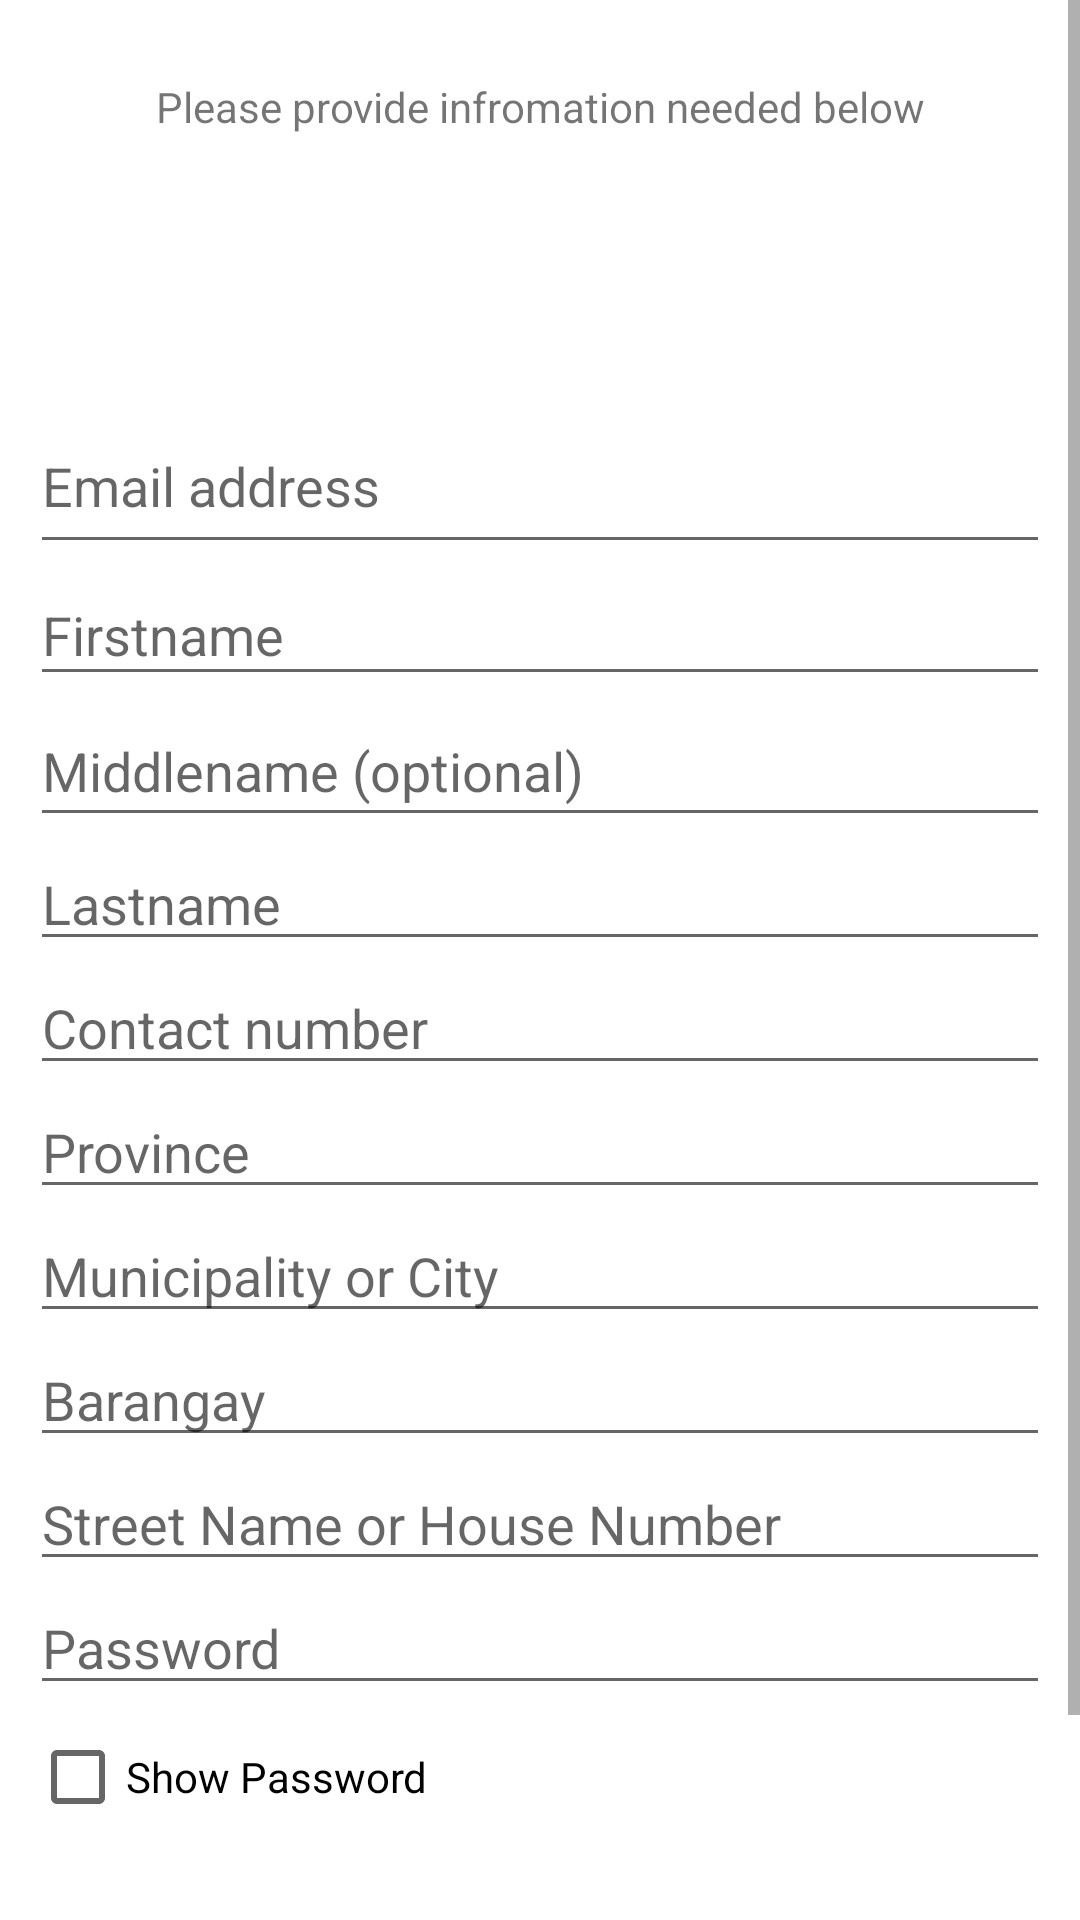

Write the Android layout XML for this screen, with the resource values it uses.
<!-- AndroidManifest.xml: application theme Theme.QPassAccount -->
<!-- res/layout/activity_registration.xml -->
<?xml version="1.0" encoding="utf-8"?>
<androidx.constraintlayout.widget.ConstraintLayout xmlns:android="http://schemas.android.com/apk/res/android"
    xmlns:app="http://schemas.android.com/apk/res-auto"
    xmlns:tools="http://schemas.android.com/tools"
    android:layout_width="match_parent"
    android:layout_height="match_parent"
    tools:context=".RegistrationActivity">

    <ScrollView
        android:layout_width="match_parent"
        android:layout_height="match_parent">

        <androidx.constraintlayout.widget.ConstraintLayout
            android:layout_width="match_parent"
            android:layout_height="wrap_content"
            android:layout_margin="10dp">

            <TextView
                android:id="@+id/textView2"
                android:layout_width="wrap_content"
                android:layout_height="wrap_content"
                android:layout_marginTop="16dp"
                android:text="Please provide infromation needed below"
                app:layout_constraintEnd_toEndOf="parent"
                app:layout_constraintHorizontal_bias="0.503"
                app:layout_constraintStart_toStartOf="parent"
                app:layout_constraintTop_toTopOf="parent" />

            <EditText
                android:id="@+id/Register_EMAIL"
                android:layout_width="0dp"
                android:layout_height="55dp"
                android:layout_marginTop="88dp"
                android:ems="10"
                android:hint="Email address"
                android:inputType="textEmailAddress"
                app:layout_constraintEnd_toEndOf="parent"
                app:layout_constraintHorizontal_bias="1.0"
                app:layout_constraintStart_toStartOf="parent"
                app:layout_constraintTop_toBottomOf="@+id/textView2" />

            <EditText
                android:id="@+id/Register_Firsname"
                android:layout_width="0dp"
                android:layout_height="44dp"
                android:ems="10"
                android:hint="Firstname"
                android:inputType="textPersonName"
                app:layout_constraintEnd_toEndOf="@+id/Register_EMAIL"
                app:layout_constraintHorizontal_bias="0.0"
                app:layout_constraintStart_toStartOf="@+id/Register_EMAIL"
                app:layout_constraintTop_toBottomOf="@+id/Register_EMAIL" />

            <EditText
                android:id="@+id/Register_Lastname"
                android:layout_width="0dp"
                android:layout_height="wrap_content"
                android:ems="10"
                android:hint="Lastname"
                android:inputType="textPersonName"
                app:layout_constraintEnd_toEndOf="@+id/Register_Middlename"
                app:layout_constraintHorizontal_bias="0.0"
                app:layout_constraintStart_toStartOf="@+id/Register_Middlename"
                app:layout_constraintTop_toBottomOf="@+id/Register_Middlename" />

            <EditText
                android:id="@+id/Register_ContactNumber"
                android:layout_width="0dp"
                android:layout_height="wrap_content"
                android:ems="10"
                android:hint="Contact number"
                android:inputType="phone"
                app:layout_constraintEnd_toEndOf="@+id/Register_Lastname"
                app:layout_constraintHorizontal_bias="0.0"
                app:layout_constraintStart_toStartOf="@+id/Register_Lastname"
                app:layout_constraintTop_toBottomOf="@+id/Register_Lastname" />

            <EditText
                android:id="@+id/Register_Middlename"
                android:layout_width="0dp"
                android:layout_height="47dp"
                android:ems="10"
                android:hint="Middlename (optional)"
                android:inputType="textPersonName"
                app:layout_constraintEnd_toEndOf="@+id/Register_Firsname"
                app:layout_constraintHorizontal_bias="0.0"
                app:layout_constraintStart_toStartOf="@+id/Register_Firsname"
                app:layout_constraintTop_toBottomOf="@+id/Register_Firsname" />

            <EditText
                android:id="@+id/Register_Province"
                android:layout_width="0dp"
                android:layout_height="wrap_content"
                android:ems="10"
                android:hint="Province"
                android:inputType="textPersonName"
                app:layout_constraintEnd_toEndOf="@+id/Register_ContactNumber"
                app:layout_constraintHorizontal_bias="0.0"
                app:layout_constraintStart_toStartOf="@+id/Register_ContactNumber"
                app:layout_constraintTop_toBottomOf="@+id/Register_ContactNumber" />

            <EditText
                android:id="@+id/Register_Password"
                android:layout_width="0dp"
                android:layout_height="wrap_content"
                android:ems="10"
                android:hint="Password"
                android:inputType="textPassword"
                app:layout_constraintEnd_toEndOf="@+id/Register_StreetNumber"
                app:layout_constraintStart_toStartOf="@+id/Register_StreetNumber"
                app:layout_constraintTop_toBottomOf="@+id/Register_StreetNumber" />

            <Button
                android:id="@+id/btnREGISTER"
                android:layout_width="wrap_content"
                android:layout_height="wrap_content"
                android:layout_marginTop="100dp"
                android:text="Register"
                app:layout_constraintEnd_toEndOf="@+id/Register_Password"
                app:layout_constraintStart_toStartOf="@+id/Register_Password"
                app:layout_constraintTop_toBottomOf="@+id/Register_Password" />

            <CheckBox
                android:id="@+id/CB_CheckPass"
                android:layout_width="wrap_content"
                android:layout_height="wrap_content"
                android:text="Show Password"
                app:layout_constraintEnd_toEndOf="@+id/Register_Password"
                app:layout_constraintHorizontal_bias="0.0"
                app:layout_constraintStart_toStartOf="@+id/Register_Password"
                app:layout_constraintTop_toBottomOf="@+id/Register_Password" />

            <EditText
                android:id="@+id/Register_Municipality"
                android:layout_width="0dp"
                android:layout_height="wrap_content"
                android:ems="10"
                android:hint="Municipality or City"
                android:inputType="textPersonName"
                app:layout_constraintEnd_toEndOf="@+id/Register_Province"
                app:layout_constraintStart_toStartOf="@+id/Register_Province"
                app:layout_constraintTop_toBottomOf="@+id/Register_Province" />

            <EditText
                android:id="@+id/Register_Brgy"
                android:layout_width="0dp"
                android:layout_height="wrap_content"
                android:ems="10"
                android:hint="Barangay"
                android:inputType="textPersonName"
                app:layout_constraintEnd_toEndOf="@+id/Register_Municipality"
                app:layout_constraintStart_toStartOf="@+id/Register_Municipality"
                app:layout_constraintTop_toBottomOf="@+id/Register_Municipality" />

            <EditText
                android:id="@+id/Register_StreetNumber"
                android:layout_width="0dp"
                android:layout_height="wrap_content"
                android:ems="10"
                android:hint="Street Name or House Number"
                android:inputType="textPersonName"
                app:layout_constraintEnd_toEndOf="@+id/Register_Brgy"
                app:layout_constraintStart_toStartOf="@+id/Register_Brgy"
                app:layout_constraintTop_toBottomOf="@+id/Register_Brgy" />

        </androidx.constraintlayout.widget.ConstraintLayout>
    </ScrollView>

</androidx.constraintlayout.widget.ConstraintLayout>
<!-- resources referenced by this layout -->
<resources>
  <style name="Theme.QPassAccount" parent="Theme.MaterialComponents.DayNight.NoActionBar">
          
          <item name="colorPrimary">@color/teal_200</item>
          <item name="colorPrimaryVariant">@color/purple_700</item>
          <item name="colorOnPrimary">@color/teal_700</item>
          
          <item name="colorSecondary">@color/teal_200</item>
          <item name="colorSecondaryVariant">@color/teal_700</item>
          <item name="colorOnSecondary">@color/black</item>
          
          <item name="android:statusBarColor" tools:targetApi="l">?attr/colorSecondaryVariant</item>
          
      </style>
  <!-- not gathered from this repository: default colours our renderer supplied (Android Studio template values) -->
  <color name="purple_700">#FF3700B3</color>
  <color name="teal_200">#FF03DAC5</color>
  <color name="teal_700">#FF018786</color>
  <color name="black">#FF000000</color>
</resources>
